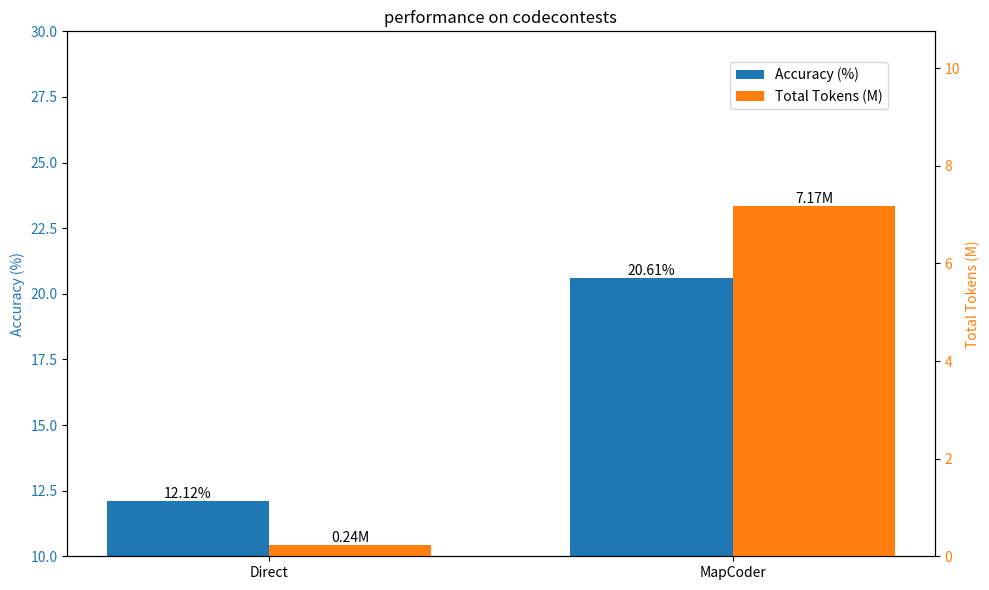

The matplotlib source for this figure:
import matplotlib.pyplot as plt
import numpy as np

# 数据准备
methods = ["Direct", "MapCoder",]  # 方法名称
acc =     [12.12,    20.61,  ]                        # 准确率（%）
total_tokens = [237818, 7170454, ]       # 总令牌数（转换为百万单位）
tokens_m = [x / 1e6 for x in total_tokens]      # 单位转换为百万（1.365M, 2.45M等）

# 创建画布和主Y轴
fig, ax1 = plt.subplots(figsize=(10, 6))

# 绘制准确率条形图（主Y轴）
bar_width = 0.35
x = np.arange(len(methods))  # X轴位置
bars_acc = ax1.bar(x - bar_width/2, acc, bar_width, color='#1f77b4', label='Accuracy (%)')

# 设置主Y轴标签和范围
ax1.set_ylabel('Accuracy (%)', color='#1f77b4')
ax1.set_ylim(10, 30)
ax1.tick_params(axis='y', labelcolor='#1f77b4')

# 创建次Y轴（共享同一X轴）
ax2 = ax1.twinx()

# 绘制总令牌数条形图（次Y轴）
bars_tokens = ax2.bar(x + bar_width/2, tokens_m, bar_width, color='#ff7f0e', label='Total Tokens (M)')

# 设置次Y轴标签和范围
ax2.set_ylabel('Total Tokens (M)', color='#ff7f0e')
ax2.set_ylim(0, max(tokens_m) * 1.5)  # 自动调整范围
ax2.tick_params(axis='y', labelcolor='#ff7f0e')

# 添加标题、X轴标签和图例
plt.title('performance on codecontests')
ax1.set_xticks(x)
ax1.set_xticklabels(methods)
fig.legend(loc="upper right", bbox_to_anchor=(0.9, 0.9))

# 显示数值标签
for bar in bars_acc:
    height = bar.get_height()
    ax1.text(bar.get_x() + bar.get_width()/2, height, f'{height}%', ha='center', va='bottom')

for bar in bars_tokens:
    height = bar.get_height()
    ax2.text(bar.get_x() + bar.get_width()/2, height, f'{height:.2f}M', ha='center', va='bottom')

plt.tight_layout()
plt.show()
